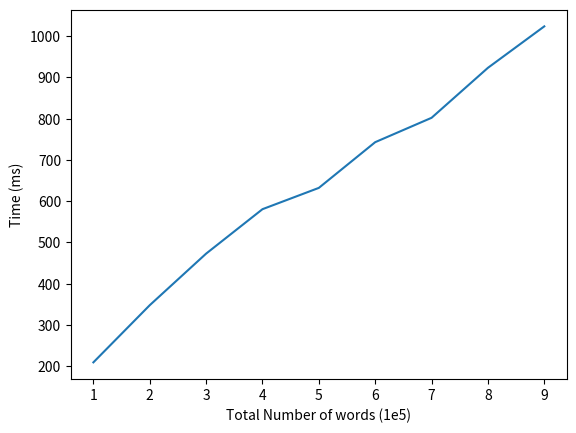

This figure's Python source:
import matplotlib.pyplot as plt
import numpy as np
serial_time = np.array([209.264,347.82,472.776,580.501,632.119,742.925,801.97,923.116,1023.6]) # Time taken by serial implementation

numbers = np.array([1,2,3,4,5,6,7,8,9])# Number of words

plt.plot(numbers,serial_time, label='Serial')# Plotting the time taken by serial implementation
plt.xlabel('Total Number of words (1e5)')
plt.ylabel('Time (ms)')
plt.show()


